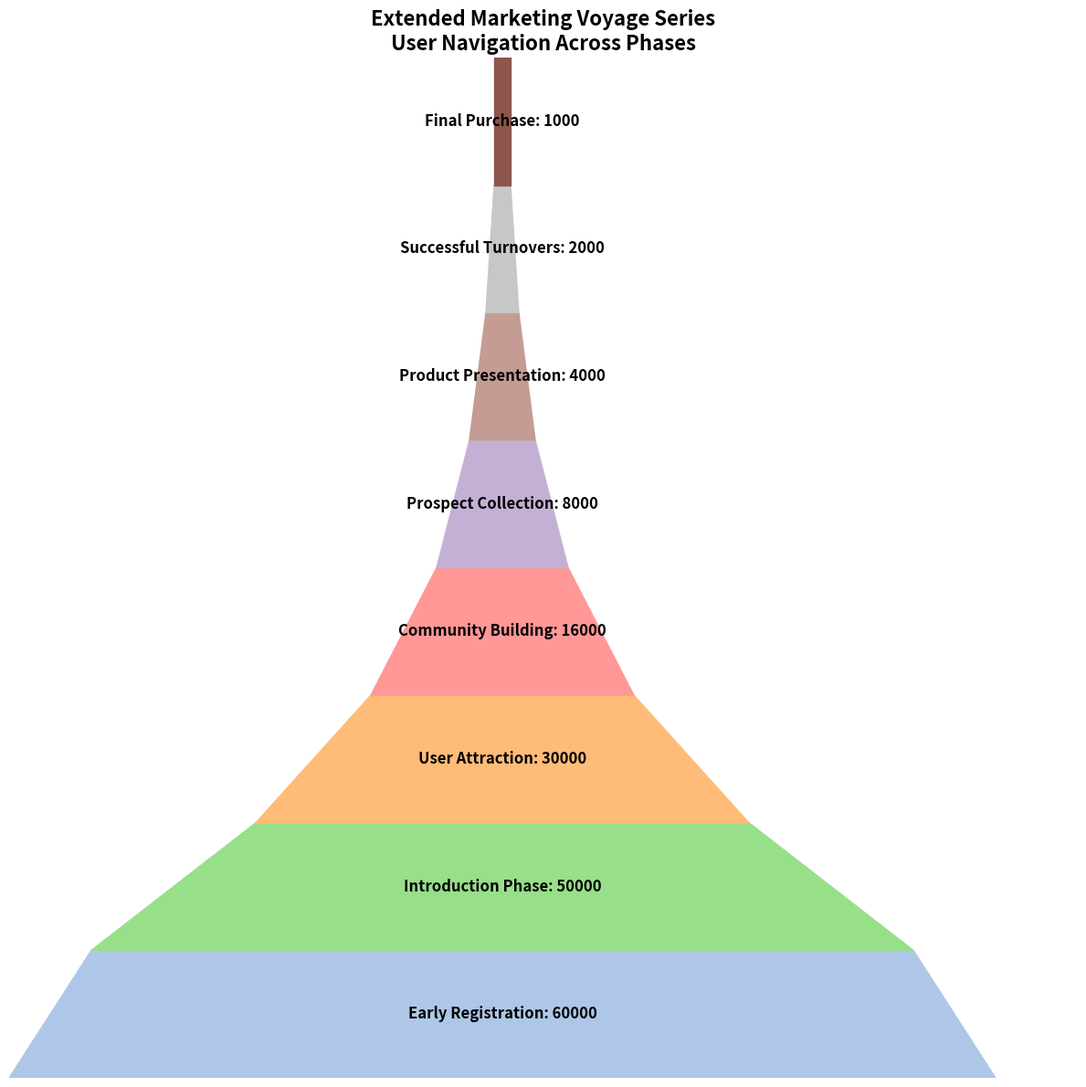

The matplotlib source for this figure:
import matplotlib.pyplot as plt
import matplotlib.patches as patches
import numpy as np

stages = [
    "Early Registration",
    "Introduction Phase",
    "User Attraction",
    "Community Building",
    "Prospect Collection",
    "Product Presentation",
    "Successful Turnovers",
    "Final Purchase"
]

audience_counts = [60000, 50000, 30000, 16000, 8000, 4000, 2000, 1000]
colors = ['#aec7e8', '#98df8a', '#ffbb78', '#ff9896', '#c5b0d5', '#c49c94', '#c7c7c7', '#8c564b']

fig, ax = plt.subplots(figsize=(12, 12))
ax.set_xlim(0, max(audience_counts) + 5000)
ax.set_ylim(0, len(stages))

# Plot trapezoids for stages
for i in range(len(stages) - 1):
    left = (max(audience_counts) - audience_counts[i])/2
    width_top = audience_counts[i]
    width_bottom = audience_counts[i + 1]
    height = 1
    
    trapezoid = patches.Polygon(
        [
            (left, i),
            (left + width_top, i),
            (left + (width_top + width_bottom)/2, i + height),
            (left + (width_top - width_bottom)/2, i + height)
        ],
        closed=True, color=colors[i]
    )
    ax.add_patch(trapezoid)

# Plot rectangle for the last stage
left = (max(audience_counts) - audience_counts[-1])/2
rectangle = patches.Rectangle(
    (left, len(stages) - 1), audience_counts[-1], 1, color=colors[-1]
)
ax.add_patch(rectangle)

# Add annotations for each stage
for i, (stage, count) in enumerate(zip(stages, audience_counts)):
    ax.text(max(audience_counts)/2, i + 0.5, f'{stage}: {count}', va='center', ha='center',
            color='black', fontsize=12, fontweight='bold')

ax.set_xticks([])
ax.set_yticks([])
ax.set_title('Extended Marketing Voyage Series\nUser Navigation Across Phases', 
             fontsize=16, fontweight='bold')

for spine in ax.spines.values():
    spine.set_visible(False)

plt.tight_layout()
plt.show()
